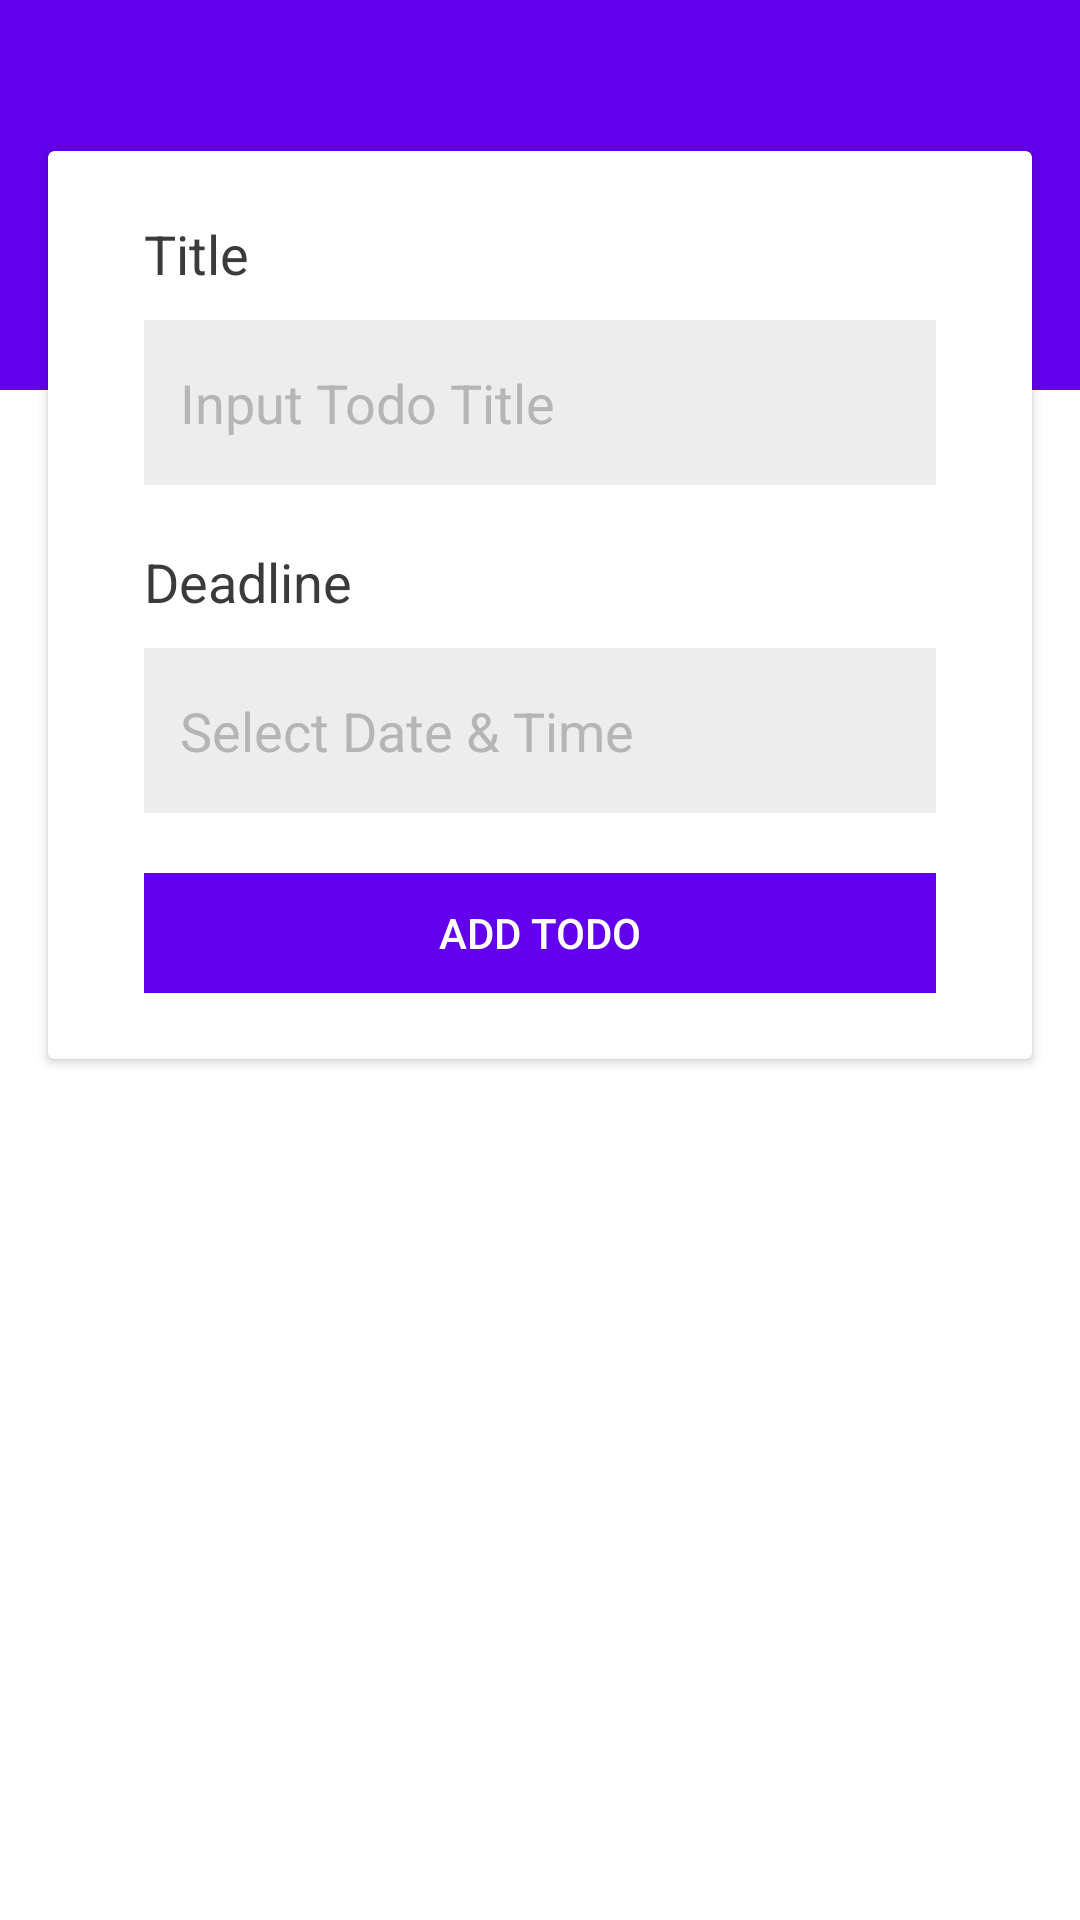

The Android layout XML behind this screen, and the referenced resources:
<!-- AndroidManifest.xml: application theme Theme.IS3_10518122 -->
<!-- res/layout/fragment_add_todo.xml -->
<?xml version="1.0" encoding="utf-8"?>
<LinearLayout xmlns:android="http://schemas.android.com/apk/res/android"
    xmlns:tools="http://schemas.android.com/tools"
    android:layout_width="match_parent"
    android:layout_height="match_parent"
    android:background="@color/white"
    android:orientation="vertical"
    tools:context=".MainActivity">

    <LinearLayout
        android:layout_width="match_parent"
        android:layout_height="130dp"
        android:background="@color/purple_500"
        android:orientation="vertical"></LinearLayout>

    <androidx.cardview.widget.CardView
        android:layout_width="match_parent"
        android:layout_height="wrap_content"
        android:layout_marginLeft="16dp"
        android:layout_marginTop="-80dp"
        android:layout_marginRight="16dp"
        android:background="@color/white"
        android:orientation="vertical"
        android:paddingTop="22dp"
        android:paddingBottom="22dp">

        <LinearLayout
            android:layout_width="match_parent"
            android:layout_height="wrap_content"
            android:layout_marginLeft="16dp"
            android:layout_marginRight="16dp"
            android:background="@color/white"
            android:orientation="vertical"
            android:paddingTop="22dp"
            android:paddingBottom="22dp">

            <LinearLayout
                android:layout_width="match_parent"
                android:layout_height="wrap_content"
                android:layout_marginLeft="16dp"
                android:layout_marginRight="16dp"
                android:orientation="vertical">

                <TextView
                    android:id="@+id/title"
                    android:layout_width="match_parent"
                    android:layout_height="wrap_content"
                    android:layout_marginBottom="10dp"
                    android:text="Title"
                    android:textColor="@color/gray"
                    android:textSize="18sp" />

                <EditText
                    android:id="@+id/titleTodo"
                    android:layout_width="match_parent"
                    android:layout_height="55dp"
                    android:background="@color/gray_200"
                    android:hint="Input Todo Title"
                    android:inputType="text"
                    android:paddingLeft="12dp"
                    android:textColor="@color/gray"
                    android:textColorHint="#B5B5B5" />

            </LinearLayout>

            <LinearLayout
                android:layout_width="match_parent"
                android:layout_height="wrap_content"
                android:layout_marginLeft="16dp"
                android:layout_marginTop="20dp"
                android:layout_marginRight="16dp"
                android:orientation="vertical">

                <TextView
                    android:id="@+id/deadline"
                    android:layout_width="match_parent"
                    android:layout_height="wrap_content"
                    android:layout_marginBottom="10dp"
                    android:text="Deadline"
                    android:textColor="@color/gray"
                    android:textSize="18sp" />

                <EditText
                    android:id="@+id/deadlineTodo"
                    android:layout_width="match_parent"
                    android:layout_height="55dp"
                    android:background="@color/gray_200"
                    android:hint="Select Date &amp; Time"
                    android:inputType="text"
                    android:paddingLeft="12dp"
                    android:focusable="false"
                    android:textColor="@color/gray"
                    android:textColorHint="#B5B5B5" />
            </LinearLayout>

            <LinearLayout
                android:layout_width="match_parent"
                android:layout_height="wrap_content"
                android:layout_marginLeft="16dp"
                android:layout_marginTop="20dp"
                android:layout_marginRight="16dp"
                android:orientation="vertical">

                <Button
                    android:id="@+id/btnAddTodo"
                    android:layout_width="match_parent"
                    android:layout_height="40dp"
                    android:background="@color/purple_500"
                    android:text="Add Todo"
                    android:textColor="#FFF"
                    android:textSize="14dp" />
            </LinearLayout>

        </LinearLayout>
    </androidx.cardview.widget.CardView>

</LinearLayout>
<!-- resources referenced by this layout -->
<resources>
  <color name="gray">#3C3B3B</color>
  <color name="gray_200">#EDEDED</color>
  <color name="purple_500">#FF6200EE</color>
  <color name="white">#FFFFFFFF</color>
  <style name="Theme.IS3_10518122" parent="Theme.MaterialComponents.DayNight.DarkActionBar">
          
          <item name="colorPrimary">@color/purple_500</item>
          <item name="colorPrimaryVariant">@color/purple_700</item>
          <item name="colorOnPrimary">@color/white</item>
          
          <item name="colorSecondary">@color/teal_200</item>
          <item name="colorSecondaryVariant">@color/teal_700</item>
          <item name="colorOnSecondary">@color/black</item>
          
          <item name="android:statusBarColor" tools:targetApi="l">?attr/colorPrimaryVariant</item>
          
      </style>
  <color name="purple_700">#FF3700B3</color>
  <color name="teal_200">#FF03DAC5</color>
  <color name="teal_700">#FF018786</color>
  <color name="black">#FF000000</color>
</resources>
